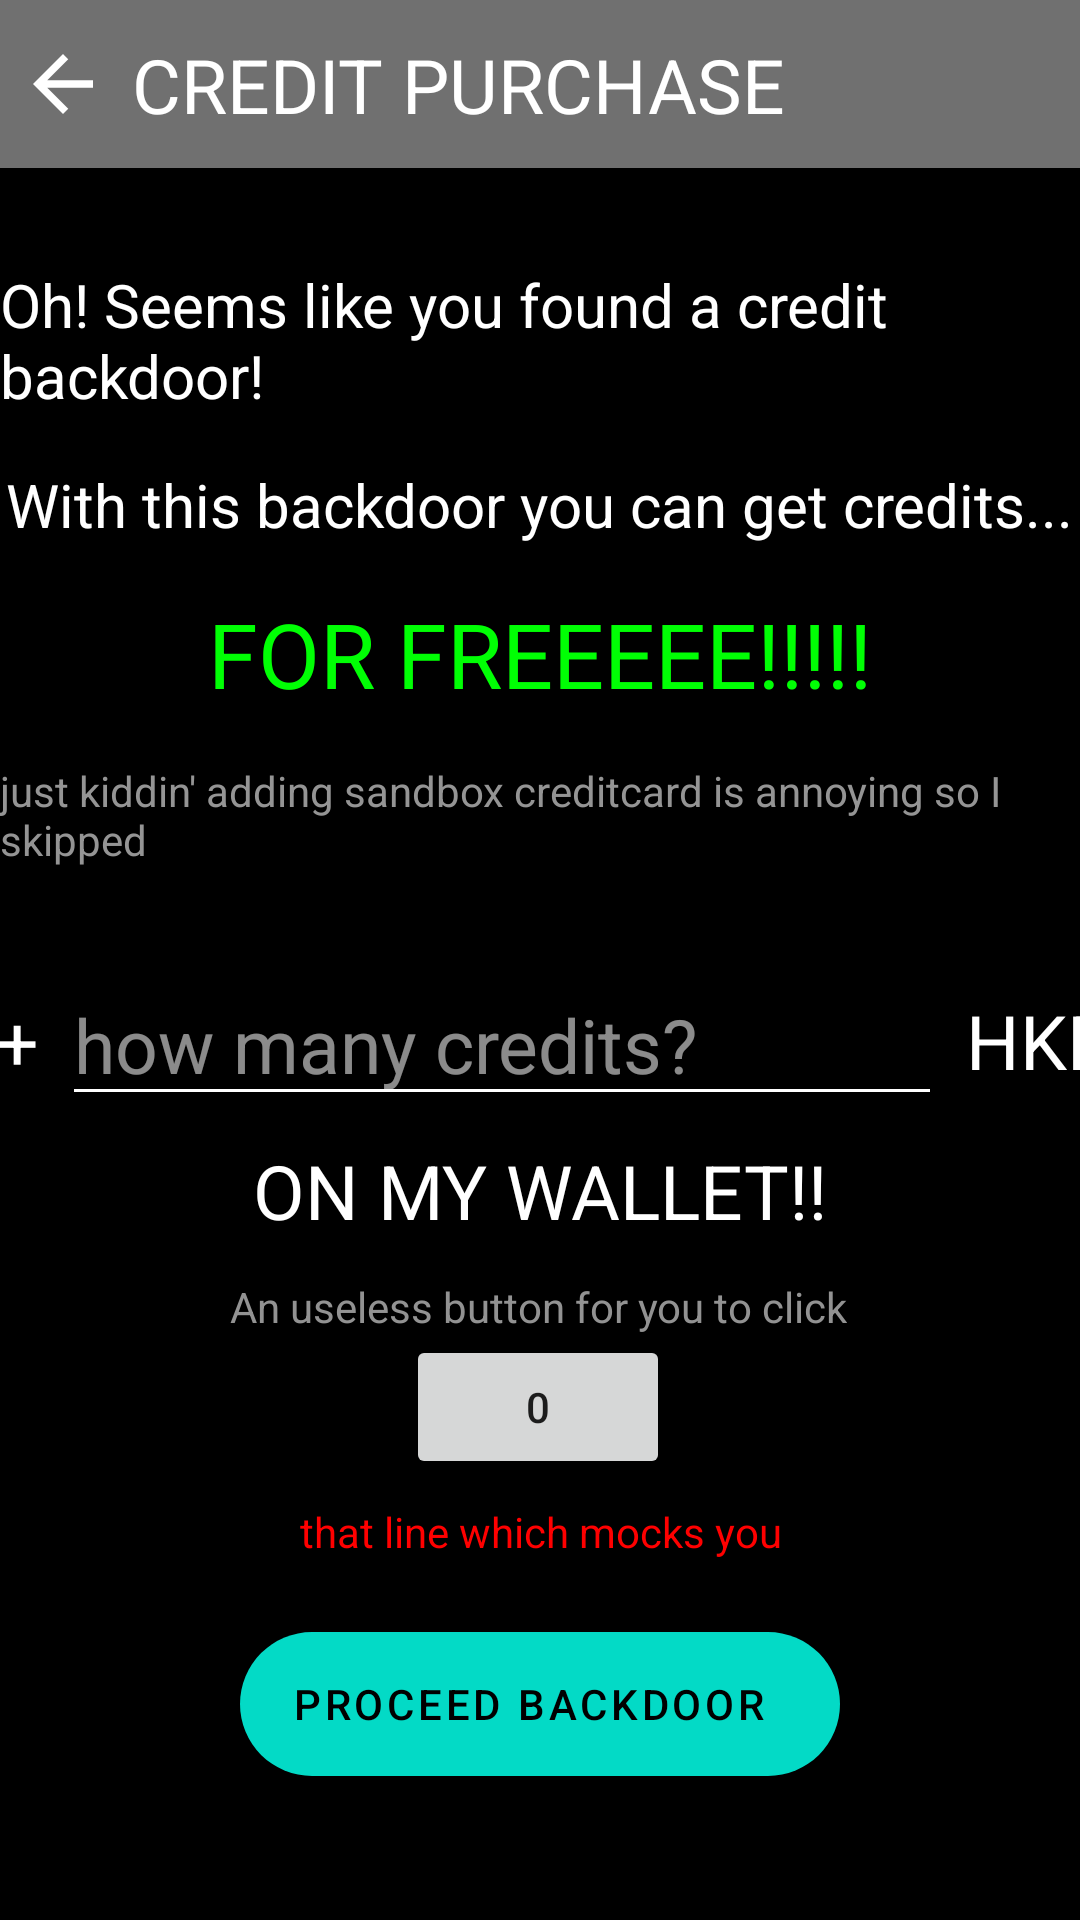

Layout XML and referenced resources for this Android screen:
<!-- AndroidManifest.xml: application theme AppTheme -->
<!-- res/layout/activity_cash_purchase.xml -->
<?xml version="1.0" encoding="utf-8"?>
<androidx.constraintlayout.widget.ConstraintLayout xmlns:android="http://schemas.android.com/apk/res/android"
    xmlns:app="http://schemas.android.com/apk/res-auto"
    xmlns:tools="http://schemas.android.com/tools"
    android:layout_width="match_parent"
    android:layout_height="match_parent"
    android:background="#000000"
    tools:context=".ui.profile.CashPurchase">

    <TextView
        android:id="@+id/headerTag"
        android:layout_width="wrap_content"
        android:layout_height="wrap_content"
        android:layout_marginStart="8dp"
        android:outlineProvider="none"
        android:text="CREDIT PURCHASE"
        android:textColor="#FFFFFF"
        android:textSize="25sp"
        android:translationZ="6dp"
        app:layout_constraintBottom_toBottomOf="@+id/toolbar2"
        app:layout_constraintStart_toEndOf="@+id/exitButton"
        app:layout_constraintTop_toTopOf="parent" />

    <ImageButton
        android:id="@+id/exitButton"
        android:layout_width="wrap_content"
        android:layout_height="wrap_content"
        android:layout_marginStart="6dp"
        android:background="?attr/actionModeCloseDrawable"
        android:backgroundTint="#FFFFFF"
        android:outlineProvider="none"
        android:padding="15dp"
        android:scaleType="center"
        android:src="@null"
        android:translationZ="6dp"
        app:layout_constraintBottom_toBottomOf="@+id/toolbar2"
        app:layout_constraintStart_toStartOf="parent"
        app:layout_constraintTop_toTopOf="@+id/toolbar2" />

    <androidx.appcompat.widget.Toolbar
        android:id="@+id/toolbar2"
        android:layout_width="409dp"
        android:layout_height="wrap_content"
        android:background="#707070"
        android:minHeight="?attr/actionBarSize"
        android:theme="?attr/actionBarTheme"
        android:translationZ="5dp"
        app:layout_constraintEnd_toEndOf="parent"
        app:layout_constraintHorizontal_bias="0.513"
        app:layout_constraintStart_toStartOf="parent"
        app:layout_constraintTop_toTopOf="parent" />

    <TextView
        android:id="@+id/textView"
        android:layout_width="wrap_content"
        android:layout_height="wrap_content"
        android:layout_marginTop="32dp"
        android:text="Oh! Seems like you found a credit backdoor!"
        android:textColor="#FFFFFF"
        android:textSize="20sp"
        app:layout_constraintEnd_toEndOf="parent"
        app:layout_constraintStart_toStartOf="parent"
        app:layout_constraintTop_toBottomOf="@+id/toolbar2" />

    <TextView
        android:id="@+id/textView2"
        android:layout_width="wrap_content"
        android:layout_height="wrap_content"
        android:layout_marginTop="16dp"
        android:text="With this backdoor you can get credits..."
        android:textColor="#FFFFFF"
        android:textSize="20sp"
        app:layout_constraintEnd_toEndOf="@+id/textView"
        app:layout_constraintStart_toStartOf="@+id/textView"
        app:layout_constraintTop_toBottomOf="@+id/textView" />

    <TextView
        android:id="@+id/FREE"
        android:layout_width="wrap_content"
        android:layout_height="wrap_content"
        android:layout_marginTop="16dp"
        android:text="FOR FREEEEE!!!!!"
        android:textColor="#00FF04"
        android:textSize="30sp"
        app:layout_constraintEnd_toEndOf="@+id/textView2"
        app:layout_constraintStart_toStartOf="@+id/textView2"
        app:layout_constraintTop_toBottomOf="@+id/textView2" />

    <TextView
        android:id="@+id/textView4"
        android:layout_width="wrap_content"
        android:layout_height="wrap_content"
        android:layout_marginTop="16dp"
        android:text="just kiddin' adding sandbox creditcard is annoying so I skipped"
        android:textColor="#949494"
        app:layout_constraintEnd_toEndOf="parent"
        app:layout_constraintStart_toStartOf="parent"
        app:layout_constraintTop_toBottomOf="@+id/FREE" />

    <EditText
        android:id="@+id/cash"
        android:layout_width="wrap_content"
        android:layout_height="wrap_content"
        android:layout_marginTop="32dp"
        android:backgroundTint="#FFFFFF"
        android:drawableTint="#FFFFFF"
        android:ems="10"
        android:foregroundTint="#FFFFFF"
        android:hint="how many credits?"
        android:inputType="number"
        android:textColor="#FFFFFF"
        android:textColorHint="#8BFFFFFF"
        android:textSize="25sp"
        app:layout_constraintEnd_toEndOf="parent"
        app:layout_constraintHorizontal_bias="0.31"
        app:layout_constraintStart_toStartOf="parent"
        app:layout_constraintTop_toBottomOf="@+id/textView4" />

    <TextView
        android:id="@+id/textView6"
        android:layout_width="wrap_content"
        android:layout_height="wrap_content"
        android:layout_marginEnd="8dp"
        android:text="+"
        android:textColor="#FFFFFF"
        android:textSize="25sp"
        app:layout_constraintBottom_toBottomOf="@+id/cash"
        app:layout_constraintEnd_toStartOf="@+id/cash"
        app:layout_constraintTop_toTopOf="@+id/cash" />

    <TextView
        android:id="@+id/textView7"
        android:layout_width="wrap_content"
        android:layout_height="wrap_content"
        android:layout_marginStart="8dp"
        android:text="HKD"
        android:textColor="#FFFFFF"
        android:textSize="25sp"
        app:layout_constraintBottom_toBottomOf="@+id/cash"
        app:layout_constraintStart_toEndOf="@+id/cash"
        app:layout_constraintTop_toTopOf="@+id/cash" />

    <TextView
        android:id="@+id/textView8"
        android:layout_width="wrap_content"
        android:layout_height="wrap_content"
        android:layout_marginTop="8dp"
        android:text="ON MY WALLET!!"
        android:textColor="#FFFFFF"
        android:textSize="25sp"
        app:layout_constraintEnd_toEndOf="parent"
        app:layout_constraintStart_toStartOf="parent"
        app:layout_constraintTop_toBottomOf="@+id/cash" />

    <com.google.android.material.floatingactionbutton.ExtendedFloatingActionButton
        android:id="@+id/submit"
        android:layout_width="200dp"
        android:layout_height="wrap_content"
        android:layout_marginBottom="48dp"
        android:contentDescription="Apply Changes"
        android:elevation="10dp"
        android:text="PROCEED BACKDOOR"
        android:textAlignment="center"
        app:layout_constraintBottom_toBottomOf="parent"
        app:layout_constraintEnd_toEndOf="parent"
        app:layout_constraintStart_toStartOf="parent" />

    <TextView
        android:id="@+id/mocking"
        android:layout_width="wrap_content"
        android:layout_height="wrap_content"
        android:layout_marginBottom="24dp"
        android:text="that line which mocks you"
        android:textAlignment="center"
        android:textColor="#FF0000"
        app:layout_constraintBottom_toTopOf="@+id/submit"
        app:layout_constraintEnd_toEndOf="parent"
        app:layout_constraintStart_toStartOf="parent" />

    <Button
        android:id="@+id/increaser"
        android:layout_width="wrap_content"
        android:layout_height="wrap_content"
        android:layout_marginBottom="8dp"
        android:text="0"
        app:layout_constraintBottom_toTopOf="@+id/mocking"
        app:layout_constraintEnd_toEndOf="parent"
        app:layout_constraintHorizontal_bias="0.498"
        app:layout_constraintStart_toStartOf="parent" />

    <TextView
        android:id="@+id/textView10"
        android:layout_width="wrap_content"
        android:layout_height="wrap_content"
        android:text="An useless button for you to click"
        android:textColor="#929292"
        app:layout_constraintBottom_toTopOf="@+id/increaser"
        app:layout_constraintEnd_toEndOf="@+id/increaser"
        app:layout_constraintStart_toStartOf="@+id/increaser" />

</androidx.constraintlayout.widget.ConstraintLayout>
<!-- resources referenced by this layout -->
<resources>
  <style name="AppTheme" parent="Theme.MaterialComponents.Light">
          <item name="colorPrimary">@color/colorPrimary</item>
          <item name="colorPrimaryDark">@color/black</item>
          <item name="colorAccent">@color/colorAccent</item>
  
          <item name="android:windowBackground">@drawable/background_theme_image</item>
          <item name="android:textColorTertiary">@color/white</item>
      </style>
  <color name="colorPrimary">#008577</color>
  <color name="black">#FF000000</color>
  <color name="colorAccent">#D81B60</color>
  <!-- drawable background_theme_image: jpg bitmap (drawable, 3693 bytes) -->
  <color name="white">#FFFFFFFF</color>
</resources>
